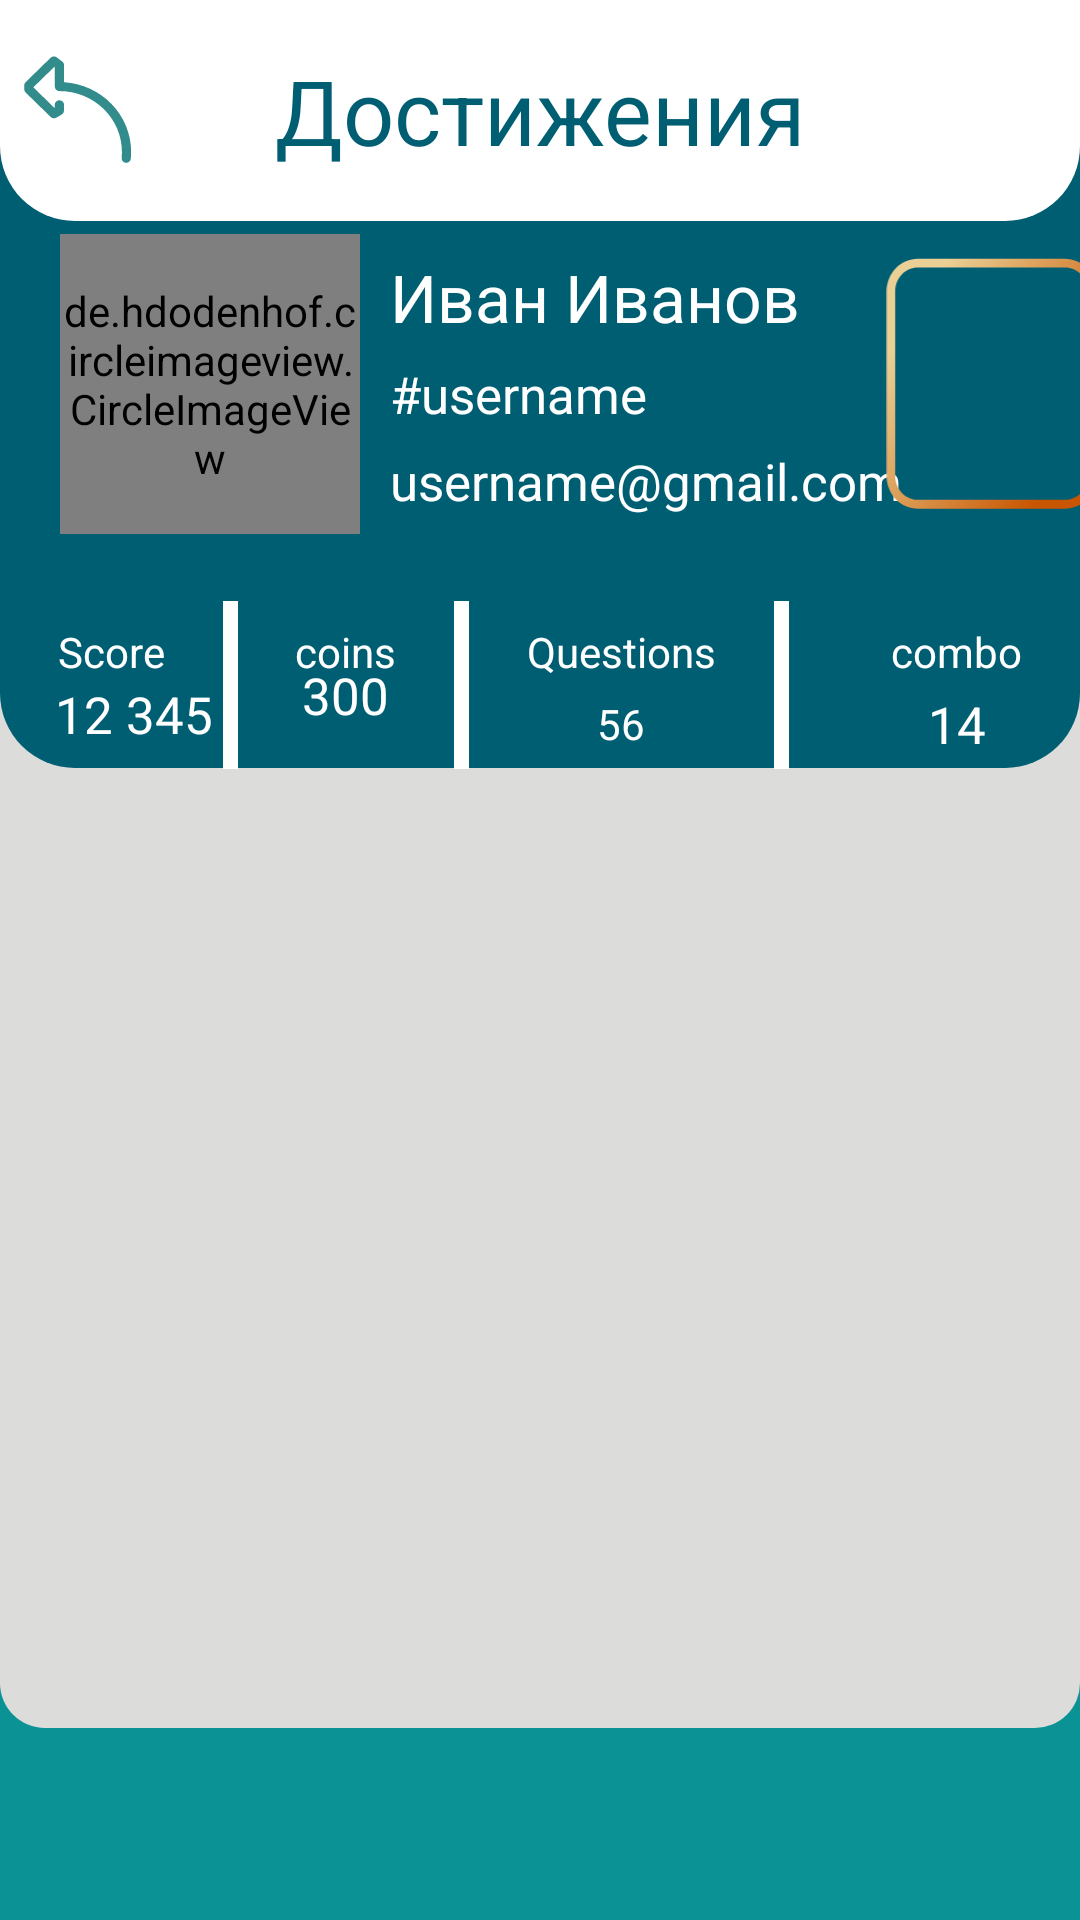

Here is an Android app screen rendered from its layout file. Give the layout XML and the strings, colors and styles it references.
<!-- AndroidManifest.xml: application theme Theme.QuizApp -->
<!-- res/layout/screen_achievements.xml -->
<?xml version="1.0" encoding="utf-8"?>
<androidx.constraintlayout.widget.ConstraintLayout xmlns:android="http://schemas.android.com/apk/res/android"
    xmlns:app="http://schemas.android.com/apk/res-auto"
    android:layout_width="match_parent"
    android:layout_height="match_parent"
    android:background="@color/fiftyFifty">

    <ImageView
        android:id="@+id/big_bg"
        android:layout_width="match_parent"
        android:layout_height="0dp"
        android:src="@drawable/bg_gray_light"
        app:layout_constraintHeight_percent="0.9"
        app:layout_constraintLeft_toLeftOf="parent"
        app:layout_constraintRight_toRightOf="parent"
        app:layout_constraintTop_toTopOf="parent" />

    <ImageView
        android:id="@+id/center_bg"
        android:layout_width="match_parent"
        android:layout_height="0dp"
        android:background="@drawable/bg_achivements_center"
        app:layout_constraintHeight_percent="0.4"
        app:layout_constraintTop_toTopOf="parent" />

    <ImageView
        android:id="@+id/topBg"
        android:layout_width="match_parent"
        android:layout_height="0dp"
        android:background="@drawable/bg_achivement_top"
        app:layout_constraintHeight_percent="0.115"
        app:layout_constraintTop_toTopOf="parent" />

    <ImageView
        android:id="@+id/back"
        android:layout_width="0dp"
        android:layout_height="0dp"
        android:layout_margin="8dp"
        android:src="@drawable/ic_vector_back"
        app:layout_constraintBottom_toBottomOf="@id/topBg"
        app:layout_constraintHeight_percent="0.1"
        app:layout_constraintLeft_toLeftOf="parent"
        app:layout_constraintTop_toTopOf="parent"
        app:layout_constraintWidth_percent="0.1" />

    <TextView
        android:layout_width="wrap_content"
        android:layout_height="wrap_content"
        android:text="Достижения"
        android:textColor="@color/doubleChanse"
        android:textSize="30sp"
        app:layout_constraintBottom_toBottomOf="@id/topBg"
        app:layout_constraintLeft_toLeftOf="parent"
        app:layout_constraintRight_toRightOf="parent"
        app:layout_constraintTop_toTopOf="@id/topBg" />


    <de.hdodenhof.circleimageview.CircleImageView
        android:id="@+id/profile_image"
        android:layout_width="100dp"
        android:layout_height="100dp"
        android:layout_marginLeft="20dp"
        android:background="@drawable/circle"
        app:civ_border_color="@color/realBlack"
        app:layout_constraintBottom_toBottomOf="@id/center_bg"
        app:layout_constraintLeft_toLeftOf="@id/center_bg"
        app:layout_constraintTop_toTopOf="@id/center_bg" />

    <TextView
        android:id="@+id/nameText"
        android:layout_width="wrap_content"
        android:layout_height="wrap_content"
        android:layout_marginLeft="10dp"
        android:text="Иван Иванов"
        android:textColor="@color/realWhite"
        android:textSize="22sp"
        app:layout_constraintBottom_toTopOf="@id/usernameText"
        app:layout_constraintLeft_toRightOf="@id/profile_image"
        app:layout_constraintTop_toTopOf="@id/profile_image" />

    <TextView
        android:id="@+id/usernameText"
        android:layout_width="0dp"
        android:layout_height="wrap_content"
        android:layout_marginLeft="10dp"
        android:text="#username"
        android:textColor="@color/realWhite"
        android:textSize="17sp"
        app:layout_constraintBottom_toTopOf="@id/gmail"
        app:layout_constraintLeft_toRightOf="@id/profile_image"
        app:layout_constraintTop_toBottomOf="@id/nameText" />

    <TextView
        android:id="@+id/gmail"
        android:layout_width="wrap_content"
        android:layout_height="wrap_content"
        android:layout_marginLeft="10dp"
        android:text="username@gmail.com"
        android:textColor="@color/realWhite"
        android:textSize="17sp"
        app:layout_constraintBottom_toBottomOf="@id/profile_image"
        app:layout_constraintLeft_toRightOf="@id/profile_image"
        app:layout_constraintTop_toBottomOf="@id/usernameText" />


    <ImageView
        android:id="@+id/level"
        android:layout_width="wrap_content"
        android:layout_height="0dp"
        android:layout_margin="8dp"
        android:src="@drawable/ic_lelvel_font"
        app:layout_constraintBottom_toBottomOf="@id/profile_image"
        app:layout_constraintLeft_toRightOf="@id/gmail"
        app:layout_constraintRight_toRightOf="parent"
        app:layout_constraintTop_toTopOf="@id/profile_image" />

    <TextView
        android:id="@+id/score"
        android:layout_width="wrap_content"
        android:layout_height="wrap_content"
        android:text="Score"
        android:textColor="@color/realWhite"
        app:layout_constraintBottom_toBottomOf="@id/center_bg"
        app:layout_constraintLeft_toLeftOf="parent"
        app:layout_constraintRight_toLeftOf="@id/view1"
        app:layout_constraintTop_toBottomOf="@id/profile_image" />


    <TextView
        android:id="@+id/coins"
        android:layout_width="wrap_content"
        android:layout_height="wrap_content"
        android:text="coins"
        android:textColor="@color/realWhite"
        app:layout_constraintLeft_toRightOf="@id/view1"
        app:layout_constraintRight_toLeftOf="@id/view2"
        app:layout_constraintTop_toTopOf="@id/score" />


    <TextView
        android:id="@+id/overQuestions"
        android:layout_width="wrap_content"
        android:layout_height="wrap_content"
        android:text="Questions"
        android:textColor="@color/realWhite"
        app:layout_constraintLeft_toRightOf="@id/view2"
        app:layout_constraintRight_toLeftOf="@id/view3"
        app:layout_constraintTop_toTopOf="@id/score" />

    <TextView
        android:id="@+id/combo"
        android:layout_width="wrap_content"
        android:layout_height="wrap_content"
        android:layout_marginLeft="15dp"
        android:text="combo"
        android:textColor="@color/realWhite"
        app:layout_constraintLeft_toRightOf="@id/view3"
        app:layout_constraintRight_toRightOf="parent"
        app:layout_constraintTop_toTopOf="@id/score" />

    <View
        android:id="@+id/view1"
        android:layout_width="5dp"
        android:layout_height="?actionBarSize"
        android:background="@color/realWhite"
        app:layout_constraintBottom_toBottomOf="@id/scoreText"
        app:layout_constraintLeft_toRightOf="@id/score"
        app:layout_constraintRight_toLeftOf="@id/coins"
        app:layout_constraintTop_toTopOf="@id/score" />

    <View
        android:id="@+id/view2"
        android:layout_width="5dp"
        android:layout_height="?actionBarSize"
        android:background="@color/realWhite"
        app:layout_constraintBottom_toBottomOf="@id/view1"
        app:layout_constraintLeft_toRightOf="@id/coins"
        app:layout_constraintRight_toLeftOf="@id/overQuestions"
        app:layout_constraintTop_toTopOf="@id/view1" />

    <View
        android:id="@+id/view3"
        android:layout_width="5dp"
        android:layout_height="?actionBarSize"
        android:background="@color/realWhite"
        app:layout_constraintBottom_toBottomOf="@id/view1"
        app:layout_constraintLeft_toRightOf="@id/overQuestions"
        app:layout_constraintRight_toLeftOf="@id/combo"
        app:layout_constraintTop_toTopOf="@id/view1" />


    <TextView
        android:id="@+id/scoreText"
        android:layout_width="wrap_content"
        android:layout_height="wrap_content"
        android:layout_marginLeft="15dp"
        android:text="12 345"
        android:textColor="@color/realWhite"
        android:textSize="17sp"
        app:layout_constraintLeft_toLeftOf="@id/score"
        app:layout_constraintRight_toRightOf="@id/score"
        app:layout_constraintTop_toBottomOf="@id/score" />


    <TextView
        android:id="@+id/coinsText"
        android:layout_width="wrap_content"
        android:layout_height="wrap_content"
        android:text="300"
        android:textColor="@color/realWhite"
        android:textSize="17sp"
        app:layout_constraintBottom_toBottomOf="@id/center_bg"
        app:layout_constraintLeft_toLeftOf="@id/coins"
        app:layout_constraintRight_toRightOf="@id/coins"
        app:layout_constraintTop_toTopOf="@id/score" />


    <TextView
        android:id="@+id/overQuestionsText"
        android:layout_width="wrap_content"
        android:layout_height="wrap_content"
        android:text="56"
        android:textColor="@color/realWhite"
        app:layout_constraintBottom_toBottomOf="@id/center_bg"
        app:layout_constraintLeft_toLeftOf="@id/overQuestions"
        app:layout_constraintRight_toRightOf="@id/overQuestions"
        app:layout_constraintTop_toBottomOf="@id/overQuestions" />

    <TextView
        android:id="@+id/comboText"
        android:layout_width="wrap_content"
        android:layout_height="wrap_content"
        android:text="14"
        android:textColor="@color/realWhite"
        android:textSize="17sp"
        app:layout_constraintBottom_toBottomOf="@id/center_bg"
        app:layout_constraintLeft_toLeftOf="@id/combo"
        app:layout_constraintRight_toRightOf="@id/combo"
        app:layout_constraintTop_toBottomOf="@id/combo" />


    <androidx.recyclerview.widget.RecyclerView
        android:id="@+id/achivementsAdapter"
        android:layout_width="match_parent"
        android:layout_height="0dp"
        android:layout_margin="8dp"
        app:layout_constraintBottom_toBottomOf="@id/big_bg"
        app:layout_constraintTop_toBottomOf="@id/center_bg" />


</androidx.constraintlayout.widget.ConstraintLayout>
<!-- resources referenced by this layout -->
<resources>
  <color name="doubleChanse">#005e73</color>
  <color name="fiftyFifty">#0a9295</color>
  <color name="realBlack">#000000</color>
  <color name="realWhite">#FFFFFFFF</color>
  <!-- drawable bg_achivement_top (drawable) -->
  <?xml version="1.0" encoding="utf-8"?>
  <selector xmlns:android="http://schemas.android.com/apk/res/android">
  
      <item>
          <shape >
              <solid android:color="@color/realWhite"/>
              <corners
                  android:bottomLeftRadius="25dp"
                  android:bottomRightRadius="25dp"
                  />
          </shape>
      </item>
  </selector>
  <!-- drawable bg_achivements_center (drawable) -->
  <?xml version="1.0" encoding="utf-8"?>
  <selector xmlns:android="http://schemas.android.com/apk/res/android">
  <item>
      <shape>
          <solid android:color="@color/doubleChanse"/>
          <corners android:bottomRightRadius="25dp" android:bottomLeftRadius="25dp"/>
      </shape>
  </item>
  </selector>
  <!-- drawable bg_gray_light (drawable) -->
  <?xml version="1.0" encoding="utf-8"?>
  <selector xmlns:android="http://schemas.android.com/apk/res/android">
  <item>
      <shape>
          <solid android:color="#DCDCDB"/>
          <corners android:radius="15dp"/>
      </shape>
  </item>
  </selector>
  <!-- drawable circle (drawable) -->
  <?xml version="1.0" encoding="utf-8"?>
  <selector xmlns:android="http://schemas.android.com/apk/res/android">
  
      <item>
          <shape android:shape="oval">
              <solid android:color="@color/answersBg" />
              <stroke android:width="5dp" android:color="#DFFFFFFF"/>
              <corners android:radius="100dp" />
          </shape>
      </item>
  </selector>
  <style name="Theme.QuizApp" parent="Theme.MaterialComponents.DayNight.NoActionBar">
          
          <item name="colorPrimary">@color/purple_500</item>
          <item name="colorPrimaryVariant">@color/purple_700</item>
          <item name="colorOnPrimary">@color/white</item>
          
          <item name="colorSecondary">@color/teal_200</item>
          <item name="colorSecondaryVariant">@color/teal_700</item>
          <item name="colorOnSecondary">@color/black</item>
          
          <item name="android:statusBarColor" tools:targetApi="l">@color/realBlack</item>
          
  
  
      </style>
  <color name="answersBg">#c6c2c5</color>
  <color name="purple_500">#FF6200EE</color>
  <color name="purple_700">#FF3700B3</color>
  <color name="white">#FFFFFFFF</color>
  <color name="teal_200">#FF03DAC5</color>
  <color name="teal_700">#FF018786</color>
  <color name="black">#FF000000</color>
</resources>
